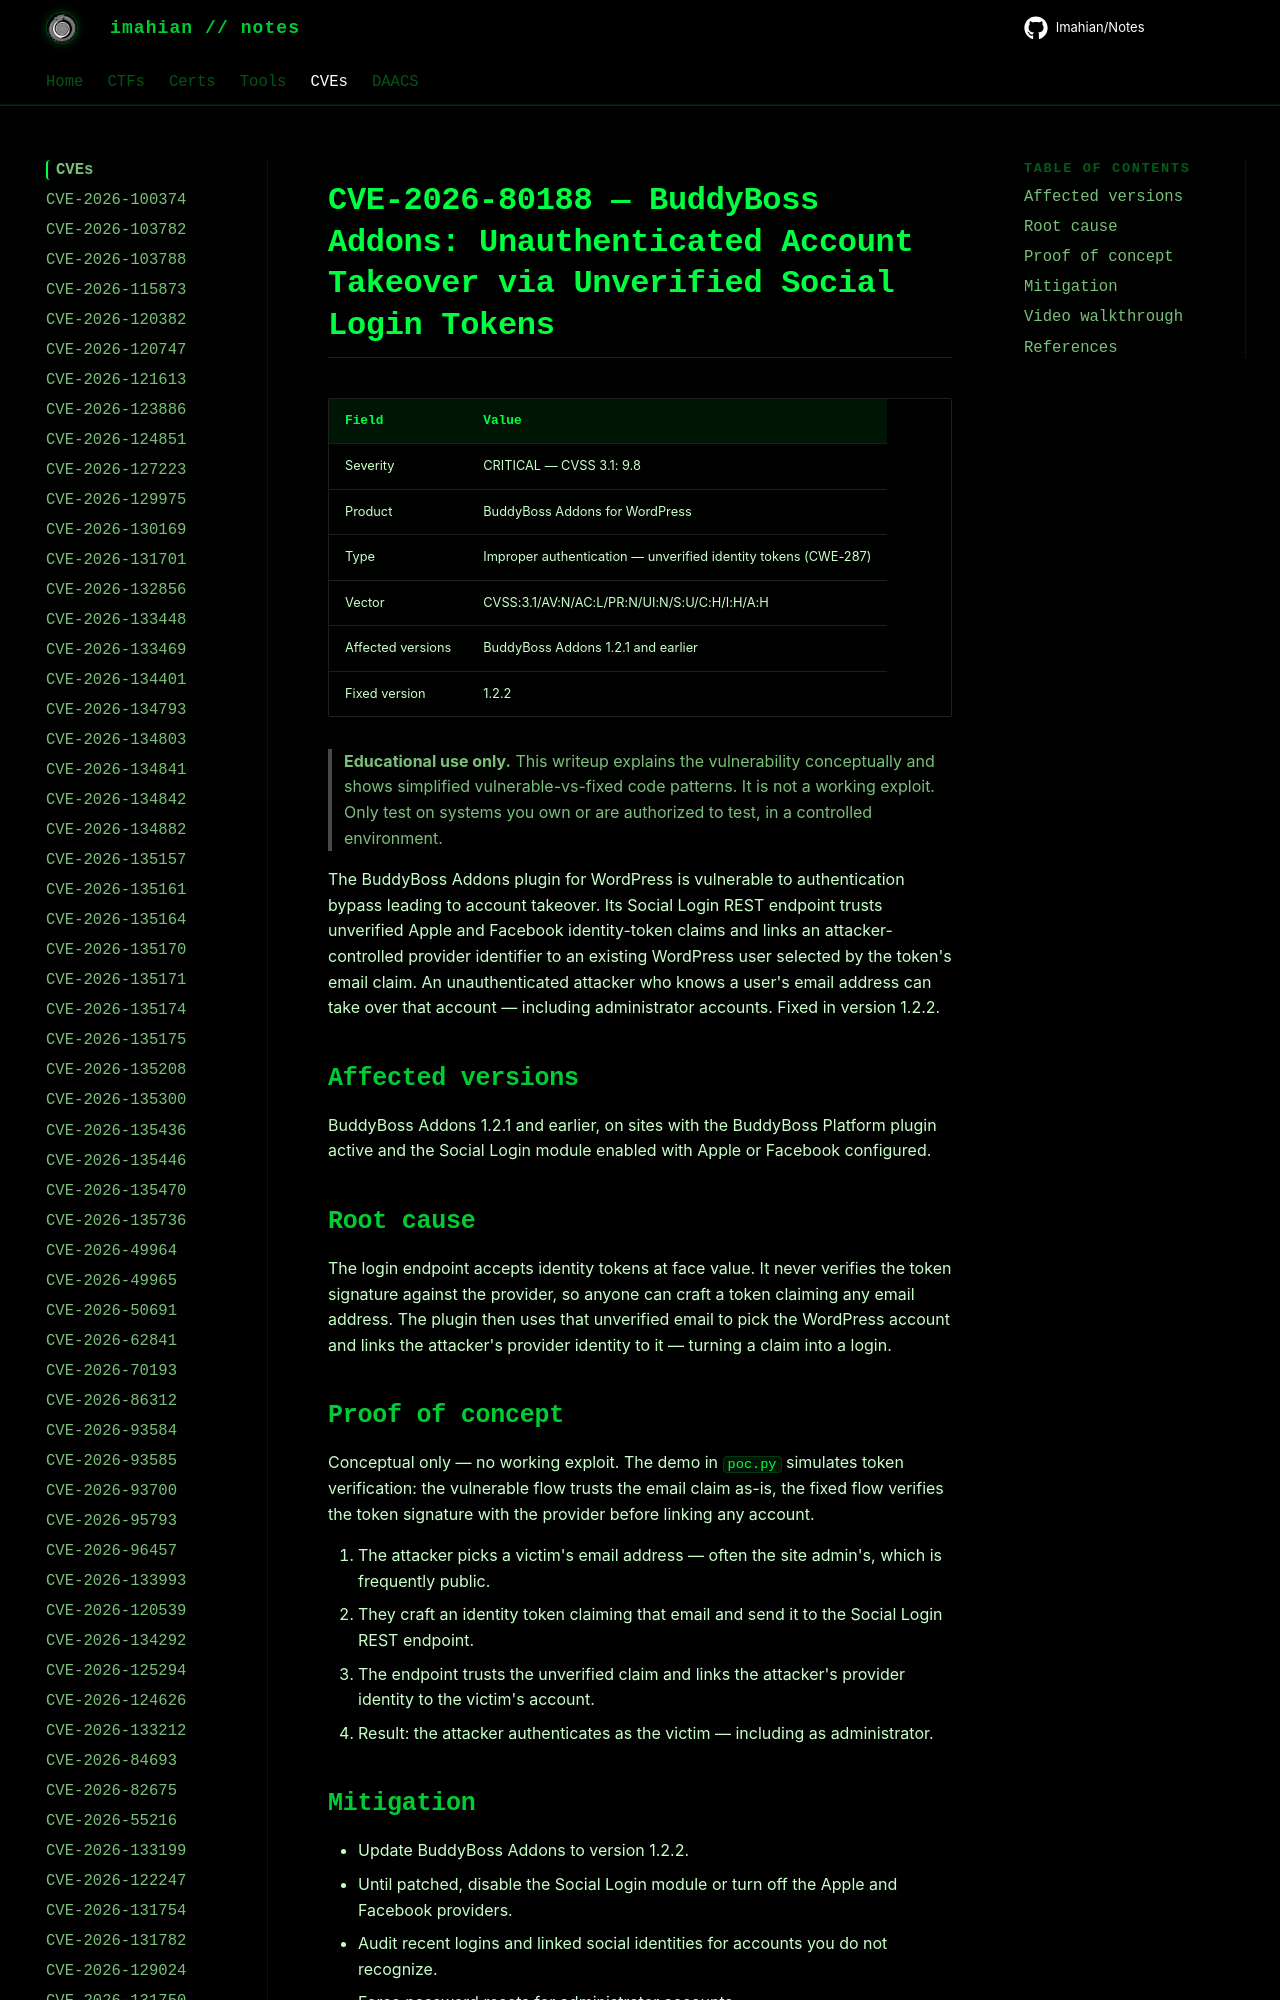

repository: Imahian/Notes · page: CVEs/CVE-2026-80188/index.html · generator: mkdocs

# CVE-2026-80188 — BuddyBoss Addons: Unauthenticated Account Takeover via Unverified Social Login Tokens

| Field | Value |
|---|---|
| Severity | CRITICAL — CVSS 3.1: 9.8 |
| Product | BuddyBoss Addons for WordPress |
| Type | Improper authenticat
